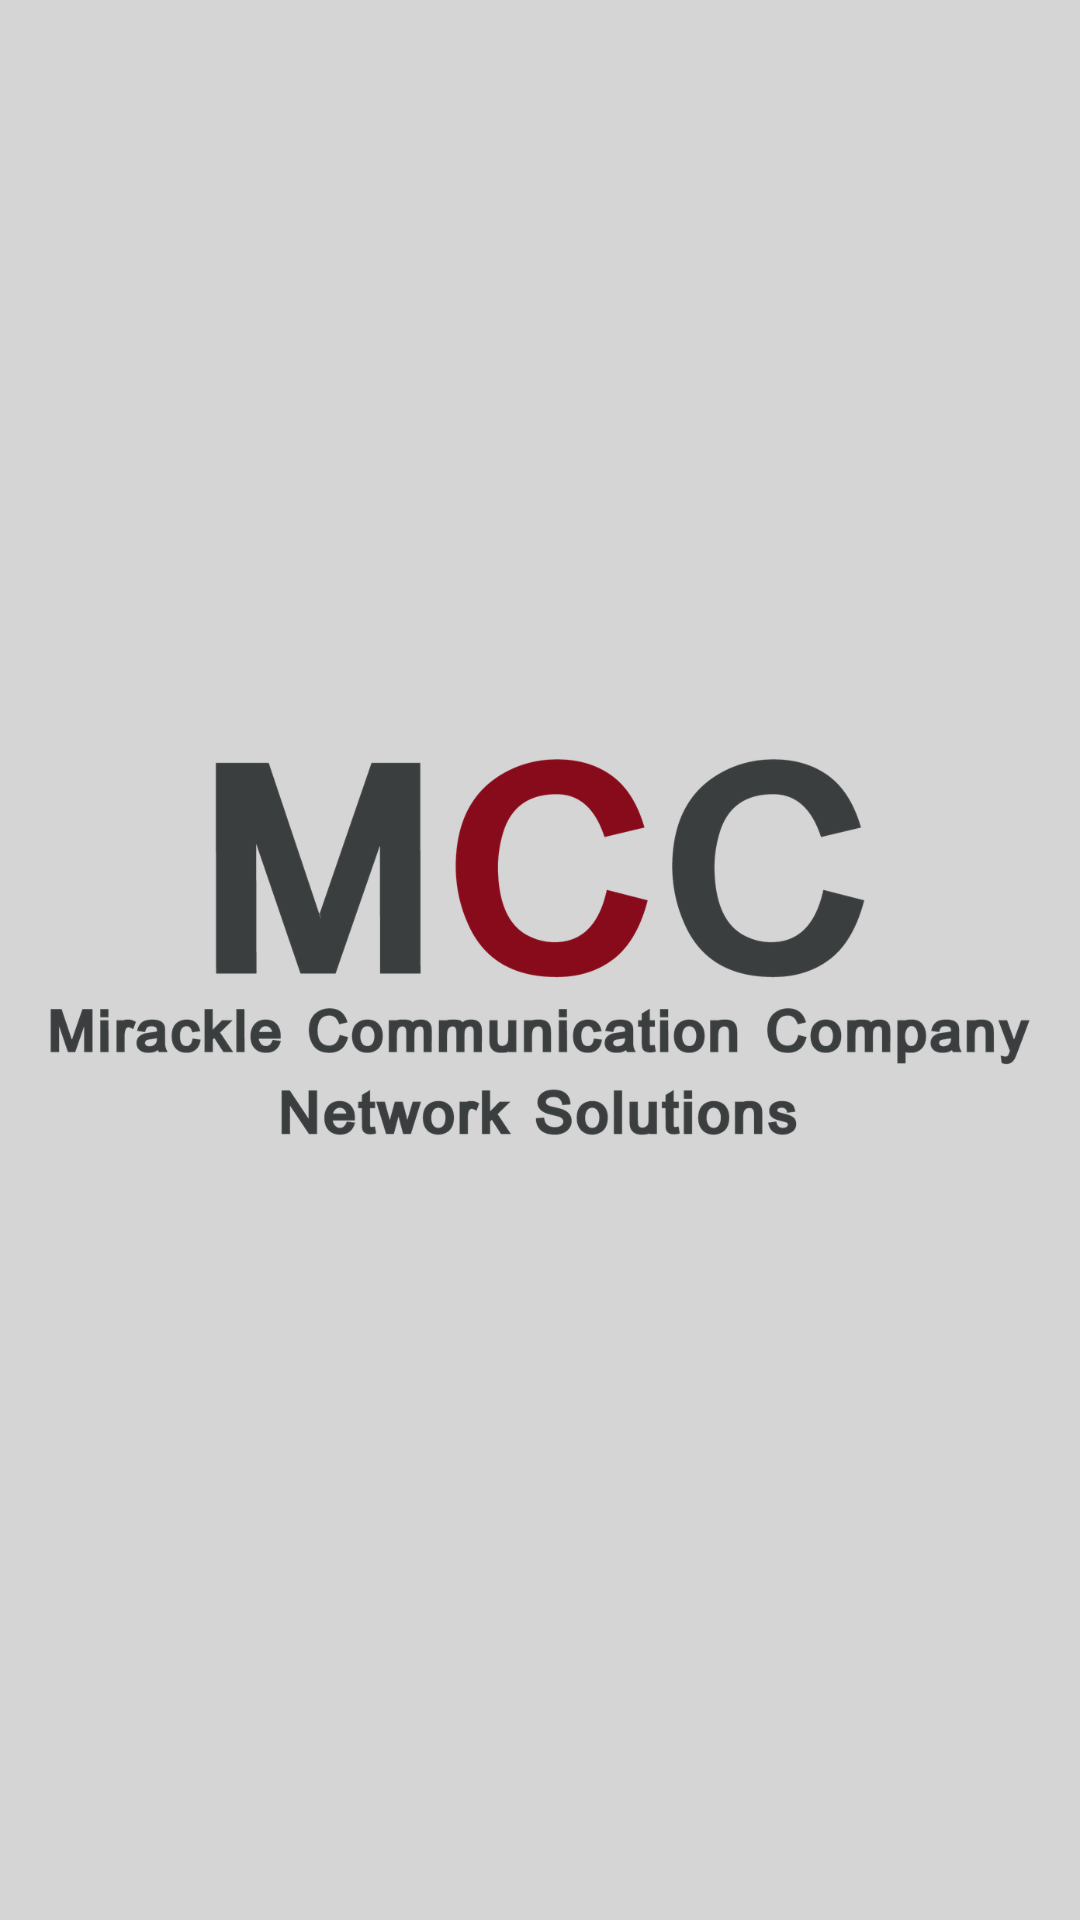

Layout XML and referenced resources for this Android screen:
<!-- AndroidManifest.xml: activity theme FullscreenTheme -->
<!-- res/layout/activity_splash.xml -->
<?xml version="1.0" encoding="utf-8"?>
<FrameLayout xmlns:android="http://schemas.android.com/apk/res/android"
    xmlns:app="http://schemas.android.com/apk/res-auto"
    xmlns:tools="http://schemas.android.com/tools"
    android:layout_width="match_parent"
    android:layout_height="match_parent"
    android:background="#D5D5D5"
    tools:context=".ui.splash.SplashActivity">

    <ImageView
        android:layout_width="match_parent"
        android:layout_height="match_parent"
        android:src="@drawable/splash_logo"
        />
</FrameLayout>
<!-- resources referenced by this layout -->
<resources>
  <!-- drawable splash_logo: png bitmap (drawable-hdpi, 63460 bytes) -->
  <style name="FullscreenTheme" parent="FullScreenNoActionBar">
          <item name="android:actionBarStyle">@style/FullscreenActionBarStyle</item>
          <item name="android:windowActionBarOverlay">true</item>
          <item name="android:windowBackground">@color/splashScreenColor</item>
          <item name="metaButtonBarStyle">?android:attr/buttonBarStyle</item>
          <item name="metaButtonBarButtonStyle">?android:attr/buttonBarButtonStyle</item>
      </style>
  <style name="FullScreenNoActionBar" parent="Theme.AppCompat.Light.DarkActionBar">
          <item name="windowActionBar">false</item>
          <item name="windowNoTitle">true</item>
      </style>
  <style name="FullscreenActionBarStyle" parent="Widget.AppCompat.ActionBar">
          <item name="android:background">@color/black_overlay</item>
      </style>
  <color name="splashScreenColor">#D5D5D5</color>
  <color name="black_overlay">#66000000</color>
</resources>
